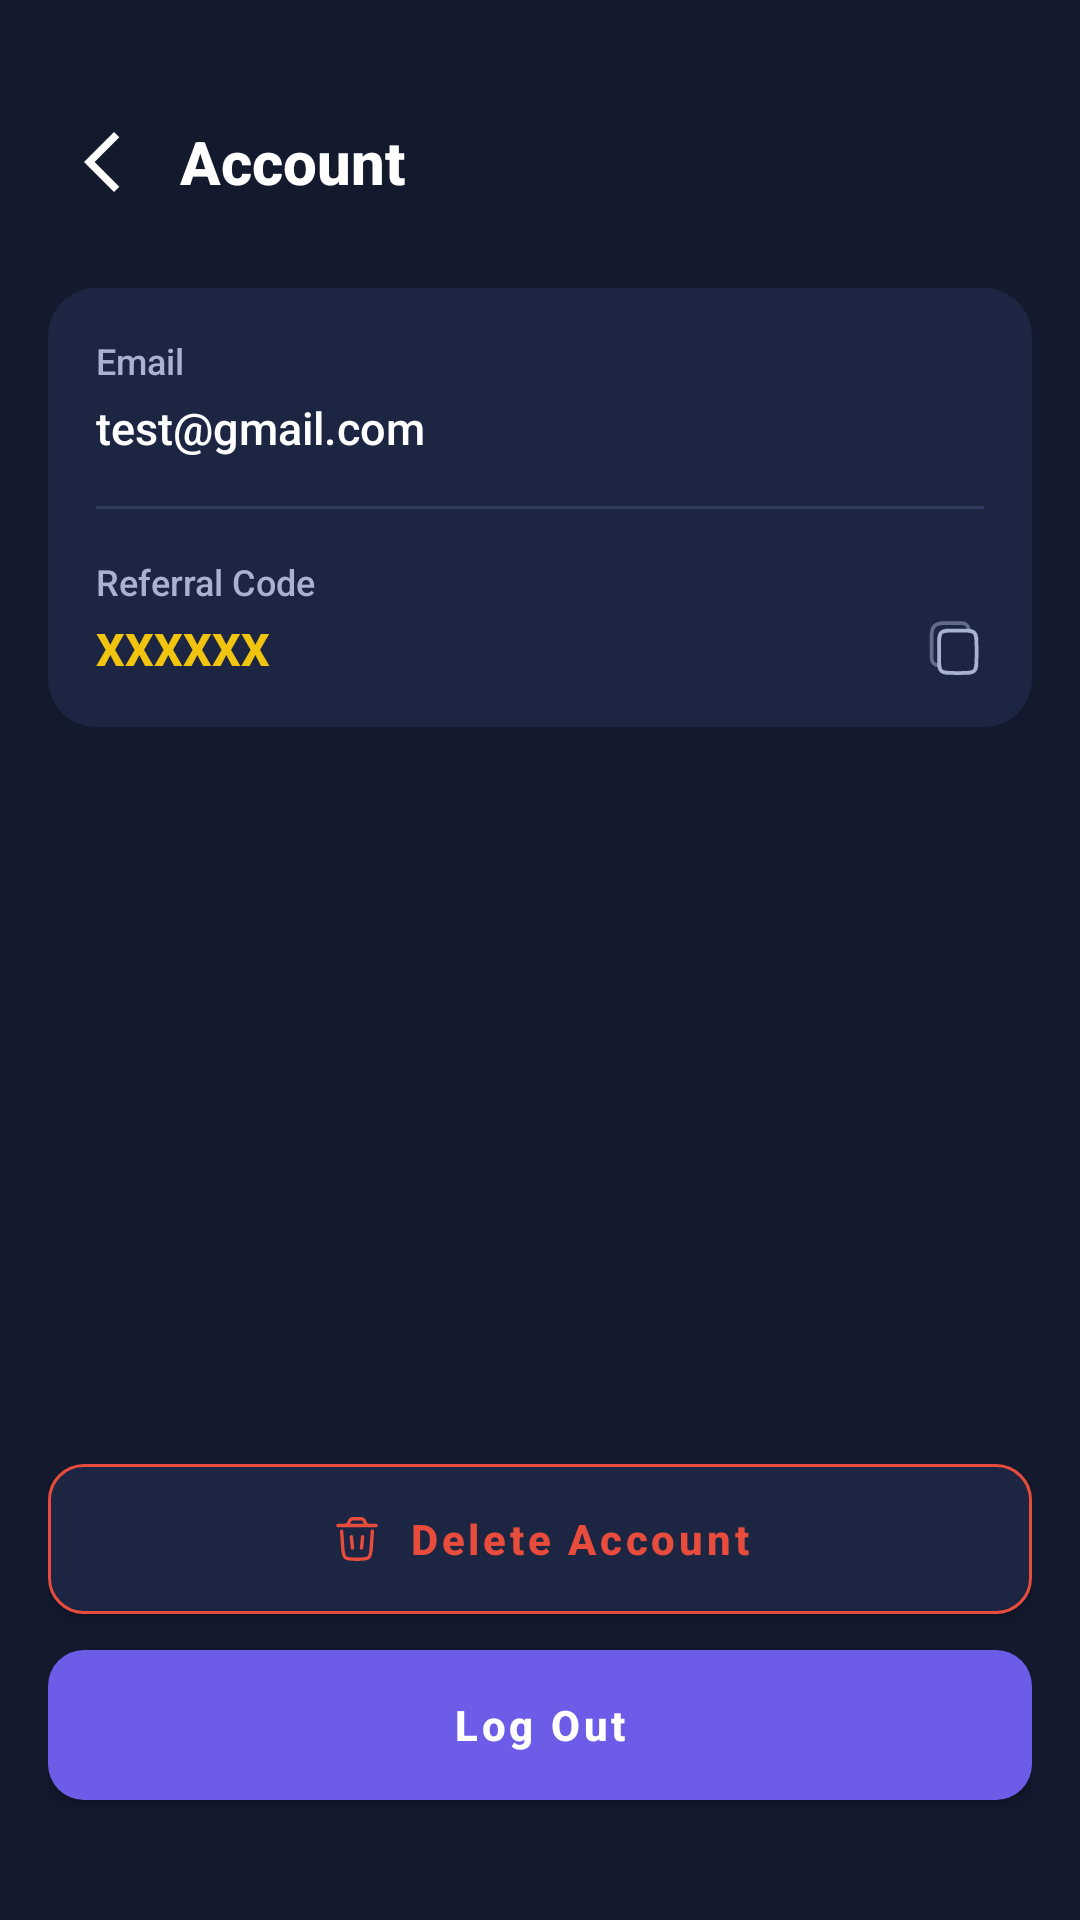

Layout XML and referenced resources for this Android screen:
<!-- AndroidManifest.xml: application theme Theme.Patra.Dark -->
<!-- res/layout/activity_profile_edit.xml -->
<?xml version="1.0" encoding="utf-8"?>
<ScrollView xmlns:android="http://schemas.android.com/apk/res/android"
    xmlns:app="http://schemas.android.com/apk/res-auto"
    android:layout_width="match_parent"
    android:layout_height="match_parent"
    android:background="@color/backgroundColor"
    android:fillViewport="true"
    android:overScrollMode="never">

    <LinearLayout
        android:layout_width="match_parent"
        android:layout_height="wrap_content"
        android:orientation="vertical"
        android:padding="16dp">

        
        <LinearLayout
            android:layout_marginTop="20dp"
            android:layout_width="match_parent"
            android:layout_height="wrap_content"
            android:layout_marginBottom="24dp"
            android:gravity="center_vertical"
            android:orientation="horizontal">

            <ImageView
                android:id="@+id/backNav"
                android:layout_width="36dp"
                android:layout_height="36dp"
                android:background="?android:attr/selectableItemBackgroundBorderless"
                android:padding="6dp"
                android:src="@drawable/baseline_arrow_back_ios_new_24"
                app:tint="@color/textPrimary"
                android:contentDescription="Back"/>

            <TextView
                android:layout_width="wrap_content"
                android:layout_height="wrap_content"
                android:layout_marginStart="8dp"
                android:text="Account"
                android:textColor="@color/textPrimary"
                android:textSize="20sp"
                android:textStyle="bold"
                android:fontFamily="sans-serif-medium"/>
        </LinearLayout>

        
        <LinearLayout
            android:layout_width="match_parent"
            android:layout_height="wrap_content"
            android:layout_marginBottom="24dp"
            android:background="@drawable/soft_card_background"
            android:orientation="vertical"
            android:padding="16dp">

            
            <LinearLayout
                android:layout_width="match_parent"
                android:layout_height="wrap_content"
                android:layout_marginBottom="16dp"
                android:orientation="vertical">

                <TextView
                    android:layout_width="match_parent"
                    android:layout_height="wrap_content"
                    android:text="Email"
                    android:textColor="@color/textSecondary"
                    android:textSize="12sp"
                    android:fontFamily="sans-serif-medium"/>

                <TextView
                    android:id="@+id/email_view"
                    android:layout_width="match_parent"
                    android:layout_height="wrap_content"
                    android:layout_marginTop="4dp"
                    android:text="test@gmail.com"
                    android:textColor="@color/textPrimary"
                    android:textSize="15sp"
                    android:fontFamily="sans-serif-medium"/>
            </LinearLayout>

            <View
                android:layout_width="match_parent"
                android:layout_height="1dp"
                android:background="@color/borderColor"
                android:layout_marginBottom="16dp"/>

            
            <LinearLayout
                android:layout_width="match_parent"
                android:layout_height="wrap_content"
                android:orientation="vertical">

                <TextView
                    android:layout_width="match_parent"
                    android:layout_height="wrap_content"
                    android:text="Referral Code"
                    android:textColor="@color/textSecondary"
                    android:textSize="12sp"
                    android:fontFamily="sans-serif-medium"/>

                <LinearLayout
                    android:layout_width="match_parent"
                    android:layout_height="wrap_content"
                    android:layout_marginTop="4dp"
                    android:gravity="center_vertical"
                    android:orientation="horizontal">

                    <TextView
                        android:id="@+id/referral_code_view"
                        android:layout_width="0dp"
                        android:layout_height="wrap_content"
                        android:layout_weight="1"
                        android:text="XXXXXX"
                        android:textColor="@color/gold"
                        android:textSize="15sp"
                        android:textStyle="bold"
                        android:fontFamily="sans-serif-medium"/>

                    <ImageView
                        android:id="@+id/copy_referral"
                        android:layout_width="20dp"
                        android:layout_height="20dp"
                        android:src="@drawable/copy"
                        app:tint="@color/textSecondary"
                        android:contentDescription="Copy"/>
                </LinearLayout>
            </LinearLayout>
        </LinearLayout>

        
        <View
            android:layout_width="match_parent"
            android:layout_height="0dp"
            android:layout_weight="1"/>

        
        <com.google.android.material.button.MaterialButton
            android:id="@+id/deleteBtn"
            android:layout_width="match_parent"
            android:layout_height="50dp"
            android:layout_marginBottom="12dp"
            android:text="Delete Account"
            android:textColor="@color/error"
            android:textSize="14sp"
            android:textStyle="bold"
            android:textAllCaps="false"
            android:fontFamily="sans-serif-medium"
            android:insetTop="0dp"
            android:insetBottom="0dp"
            app:backgroundTint="@color/cardBackground"
            app:strokeColor="@color/error"
            app:strokeWidth="1dp"
            app:cornerRadius="12dp"
            app:elevation="0dp"
            app:icon="@drawable/trash"
            app:iconSize="18dp"
            app:iconTint="@color/error"
            app:iconGravity="textStart"
            app:iconPadding="8dp"/>

        
        <com.google.android.material.button.MaterialButton
            android:id="@+id/logoutBtn"
            android:layout_width="match_parent"
            android:layout_height="50dp"
            android:layout_marginBottom="24dp"
            android:text="Log Out"
            android:textColor="@color/white"
            android:textSize="14sp"
            android:textStyle="bold"
            android:textAllCaps="false"
            android:fontFamily="sans-serif-medium"
            android:insetTop="0dp"
            android:insetBottom="0dp"
            app:backgroundTint="@color/colorPrimary"
            app:cornerRadius="12dp"
            app:elevation="0dp"
            app:strokeWidth="0dp"/>
    </LinearLayout>
</ScrollView>
<!-- resources referenced by this layout -->
<resources>
  <color name="backgroundColor">#131A2E</color>
  <color name="borderColor">#2D3A5C</color>
  <color name="cardBackground">#1C2541</color>
  <color name="colorPrimary">#6C5CE7</color>
  <color name="error">#E74C3C</color>
  <color name="gold">#F1C40F</color>
  <color name="textPrimary">#FFFFFF</color>
  <color name="textSecondary">#A8B2D1</color>
  <color name="white">#FFFFFF</color>
  <!-- drawable baseline_arrow_back_ios_new_24 (drawable) -->
  <vector xmlns:android="http://schemas.android.com/apk/res/android" android:height="24dp" android:tint="#ffff" android:viewportHeight="24" android:viewportWidth="24" android:width="24dp">
        
      <path android:fillColor="@android:color/white" android:pathData="M17.77,3.77l-1.77,-1.77l-10,10l10,10l1.77,-1.77l-8.23,-8.23z"/>
      
  </vector>
  <!-- drawable copy (drawable) -->
  <?xml version="1.0" encoding="utf-8"?>
  <vector xmlns:android="http://schemas.android.com/apk/res/android"
      android:width="24dp"
      android:height="24dp"
      android:viewportWidth="24"
      android:viewportHeight="24">
  
      <path
  
          android:strokeColor="#fff"
          android:strokeWidth="1.5"
          android:pathData="M6 11C6 8.17157 6 6.75736 6.87868 5.87868C7.75736 5 9.17157 5 12 5H15C17.8284 5 19.2426 5 20.1213 5.87868C21 6.75736 21 8.17157 21 11V16C21 18.8284 21 20.2426 20.1213 21.1213C19.2426 22 17.8284 22 15 22H12C9.17157 22 7.75736 22 6.87868 21.1213C6 20.2426 6 18.8284 6 16V11Z" />
      <path
          android:fillAlpha="0.5"
          android:strokeColor="#fff"
          android:strokeAlpha="0.5"
          android:strokeWidth="1.5"
          android:pathData="M6 19C4.34315 19 3 17.6569 3 16V10C3 6.22876 3 4.34315 4.17157 3.17157C5.34315 2 7.22876 2 11 2H15C16.6569 2 18 3.34315 18 5" />
  </vector>
  <!-- drawable soft_card_background (drawable) -->
  <?xml version="1.0" encoding="utf-8"?>
  <shape xmlns:android="http://schemas.android.com/apk/res/android"
      android:shape="rectangle">
      <solid android:color="@color/cardBackground"/>
      <corners android:radius="@dimen/corner_radius_lg"/>
  </shape>
  <style name="Theme.Patra.Dark" parent="Theme.MaterialComponents.DayNight.NoActionBar">
          <item name="android:statusBarColor">@color/backgroundColor</item>
          <item name="android:navigationBarColor">@color/backgroundColor</item>
          <item name="android:windowLightStatusBar">false</item>
          <item name="android:windowBackground">@color/backgroundColor</item>
      </style>
  <dimen name="corner_radius_lg">16dp</dimen>
</resources>
